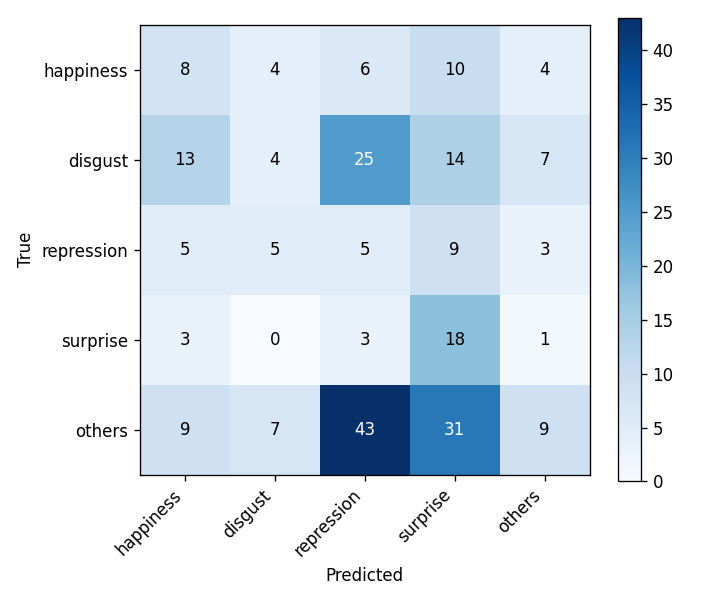

Source data for this figure (header and first rows):
, happiness, disgust, repression, surprise, others
happiness, 8, 4, 6, 10, 4
disgust, 13, 4, 25, 14, 7
repression, 5, 5, 5, 9, 3
surprise, 3, 0, 3, 18, 1
others, 9, 7, 43, 31, 9
